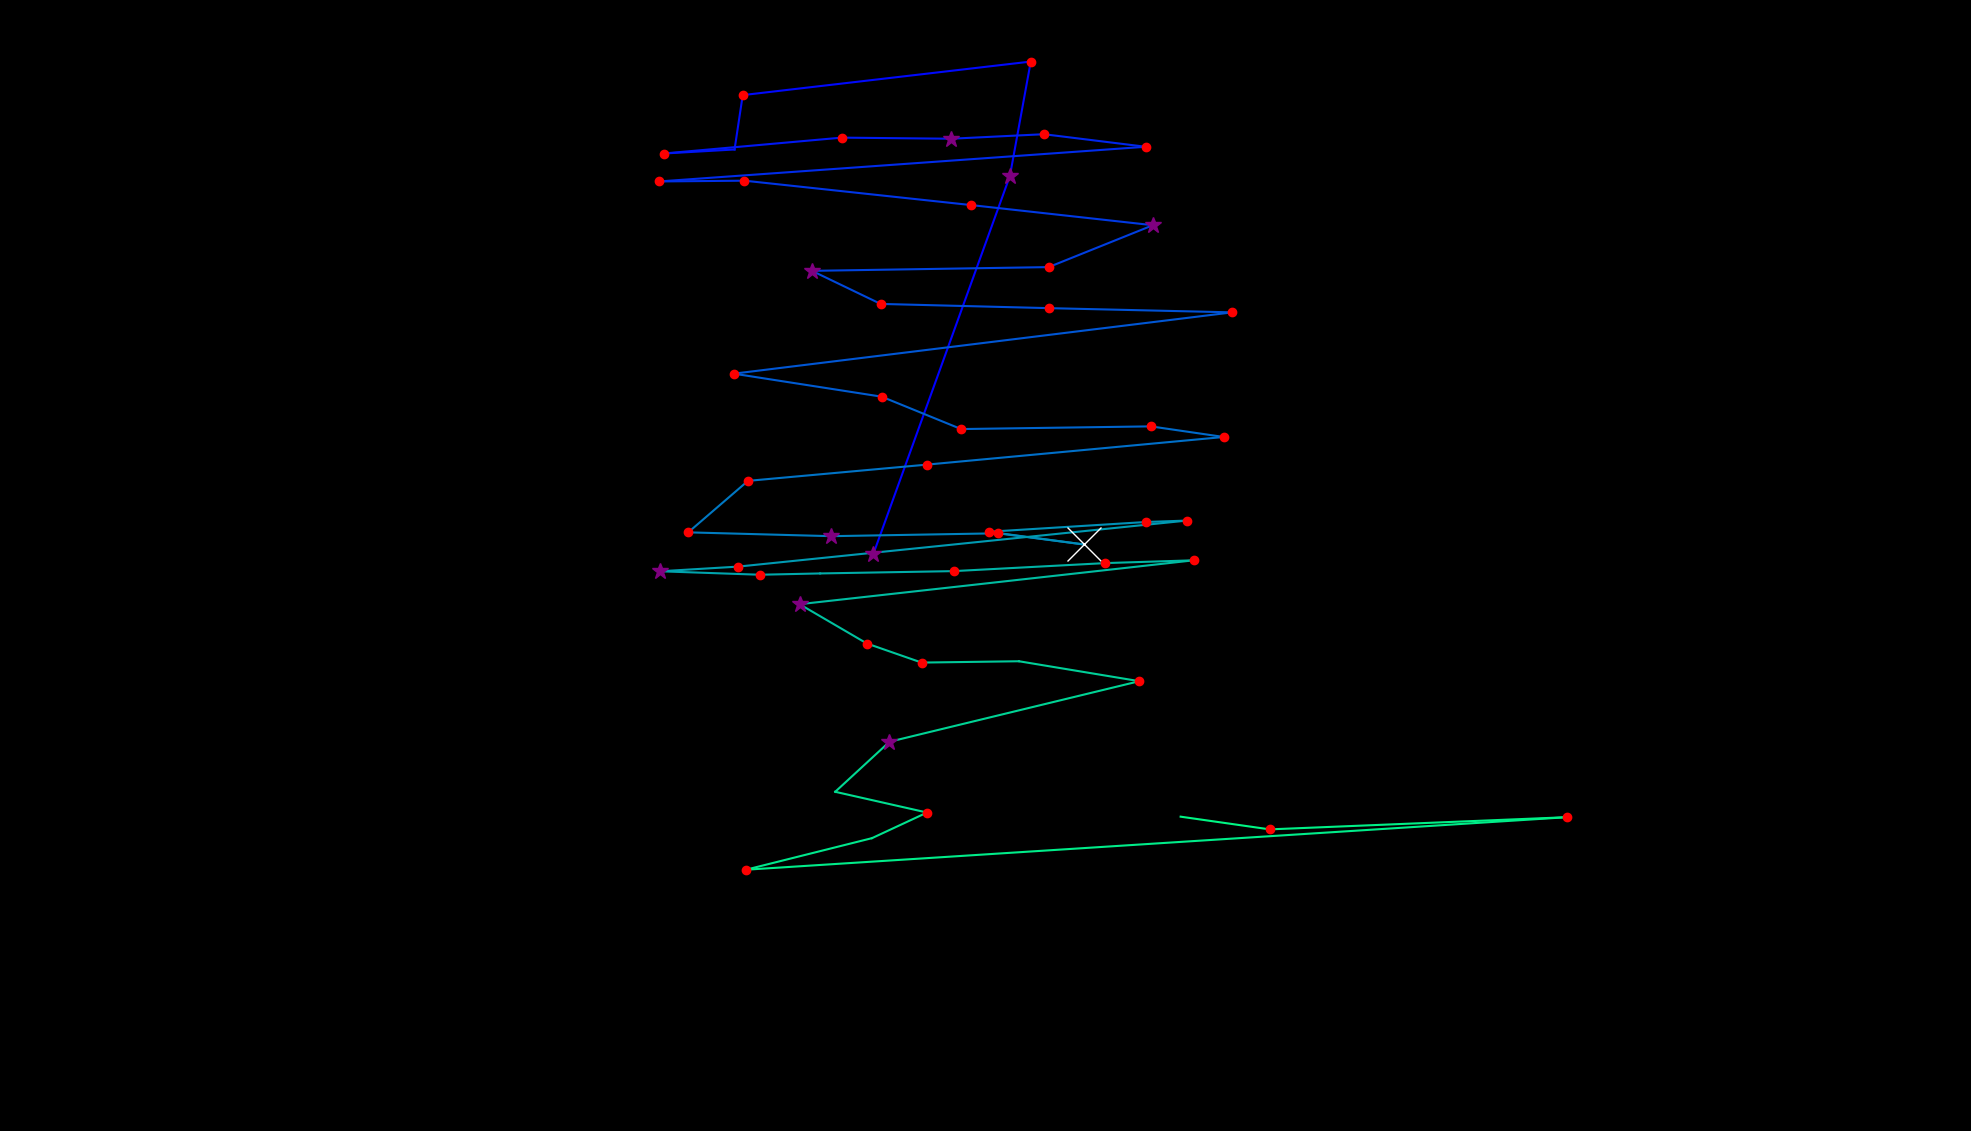

Data behind this chart, as committed beside it:
fixation_id, timestamp, avg_gaze_x, avg_gaze_y, duration
0.0, 0.0, 1134, 749, 277.4
1.0, 458.3, 1312, 1240, 289.5
2.0, 772, 1339, 1389, 180.9
3.0, 1037, 964.6, 1345, 180.9
4.0, 1242, 954, 1275, 108.6
5.0, 1375, 861.8, 1269, 120.6
6.0, 1580, 1093, 1290, 132.7
7.0, 1737, 1235, 1289, 386
8.0, 2147, 1356, 1295, 144.7
9.0, 2316, 1488, 1278, 217.1
10.0, 2726, 855.8, 1233, 205
11.0, 2955, 966.9, 1234, 168.9
12.0, 3148, 1261, 1203, 193
13.0, 3377, 1497, 1176, 253.3
14.0, 3655, 1362, 1122, 217.1
15.0, 3992, 1054, 1117, 398
16.0, 4415, 1144, 1074, 132.7
17.0, 4716, 1363, 1069, 229.2
18.0, 5030, 1600, 1063, 144.7
19.0, 5247, 953, 983.5, 180.9
20.0, 5512, 1145, 953.7, 193
21.0, 5729, 1248, 911.6, 156.8
22.0, 5910, 1495, 915.1, 193
23.0, 6127, 1589, 901.3, 180.9
24.0, 6381, 1204, 865.5, 144.7
25.0, 6550, 971.4, 844.3, 217.1
26.0, 6815, 893.8, 777.5, 217.1
27.0, 7092, 1080, 772.5, 289.5
28.0, 7442, 1296, 776.2, 144.7
29.0, 7611, 1407, 761.8, 603.1
30.0, 8238, 1284, 778.2, 193
31.0, 8455, 1488, 790.9, 132.7
32.0, 8612, 1541, 792.8, 144.7
33.0, 8793, 958.5, 733, 168.9
34.0, 8986, 857.1, 726.9, 301.5
35.0, 9336, 986.9, 722.4, 144.7
36.0, 9517, 1065, 724.1, 96.49
37.0, 9674, 1239, 727.1, 180.9
38.0, 9879, 1436, 737.5, 144.7
39.0, 10047, 1550, 741.2, 168.9
40.0, 10252, 1038, 684.2, 253.3
41.0, 10530, 1126, 633.1, 180.9
42.0, 10735, 1197, 608.3, 144.7
43.0, 10916, 1323, 610.1, 108.6
44.0, 11061, 1480, 584.2, 120.6
45.0, 11217, 1155, 505.5, 289.5
46.0, 11543, 1085, 440.5, 96.49
47.0, 11772, 1204, 413.6, 217.1
48.0, 12050, 1132, 380.3, 96.49
49.0, 12243, 968.8, 339.3, 120.6
50.0, 12460, 2035, 407.5, 241.2
51.0, 12749, 1649, 391.7, 132.7
52.0, 12906, 1533, 408.2, 96.49
